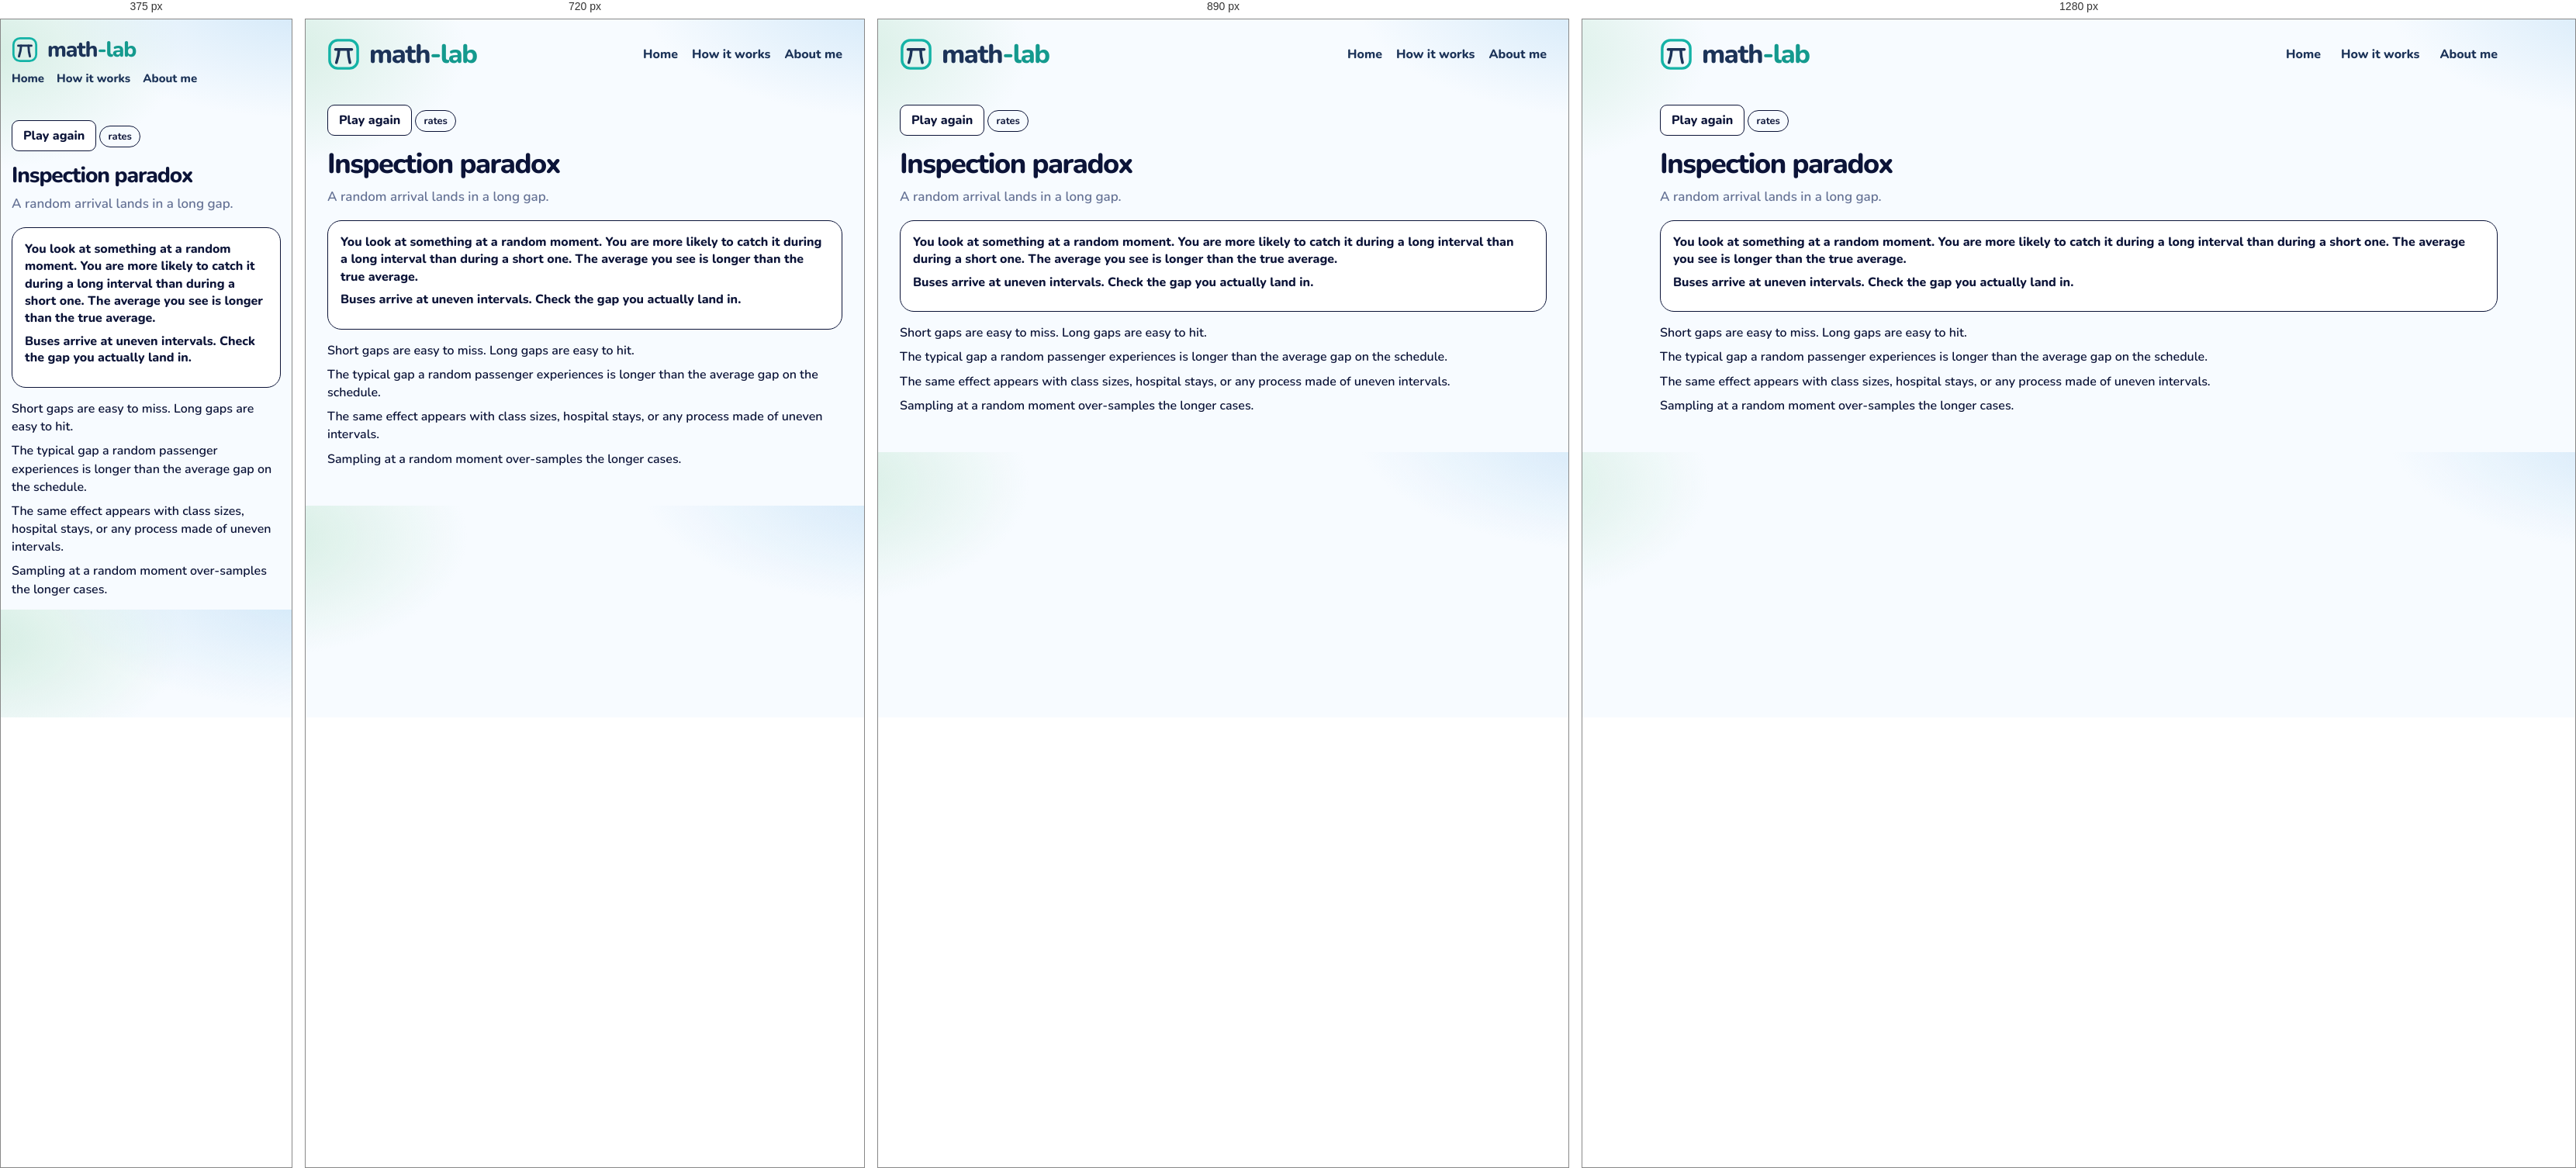
Rendered at 375 px, 720 px, 890 px and 1280 px, left to right.

<!-- file: inspection.html -->
<!DOCTYPE html>
<html lang="en">
<head>
  <meta charset="utf-8" />
  <meta name="viewport" content="width=device-width, initial-scale=1" />
  <title>Inspection paradox · math-lab</title>
  <link rel="icon" href="images/mark.svg" />
  <link rel="stylesheet" href="css/gym.css" />
  <link rel="stylesheet" href="css/lesson.css" />
</head>
<body>
  <div class="wrap">
    <header class="top">
      <a class="brand" href="index.html">
        <img class="brand-mark" src="images/mark.svg" alt="">
        <span class="word">
          <span class="word-name">math<span class="brand-tail">-lab</span></span>
        </span>
      </a>
      <nav class="nav" aria-label="Site">
        <a href="index.html">Home</a>
        <a href="how-it-works.html">How it works</a>
        <a href="about.html">About me</a>
      </nav>
    </header>
    <article class="lesson" data-ask="Inspection paradox">
      <button type="button" class="btn ghost play-again" id="again">Play again</button>
      <!-- merged: Length-biased sampling | Selection bias -->
      <p class="kicker">rates</p>
      <h1>Inspection paradox</h1>
      <p class="lead">A random arrival lands in a long gap.</p>
      <section class="stage playboard" id="board">
        <p class="ice-intro">You look at something at a random moment. You are more likely to catch it during a long interval than during a short one. The average you see is longer than the true average.</p>
        <p class="ask-line">Buses arrive at uneven intervals. Check the gap you actually land in.</p>
      </section>
      <div class="notes">
        <p>Short gaps are easy to miss. Long gaps are easy to hit.</p>
        <p>The typical gap a random passenger experiences is longer than the average gap on the schedule.</p>
        <p>The same effect appears with class sizes, hospital stays, or any process made of uneven intervals.</p>
        <p>Sampling at a random moment over-samples the longer cases.</p>
      </div>
    </article>
    <script src="js/shelf.js"></script>
    <script src="js/inspection.js"></script>
  </div>
  <script src="js/seen.js"></script>
  <script src="js/beats.js"></script>
</body>
</html>


/* @media block from gym.css */
@media (max-width: 980px) {
  .grid { grid-template-columns: repeat(2, 1fr); }
  .top { flex-wrap: wrap; }
  .nav { flex-wrap: wrap; gap: 12px 18px; }
}

/* @media block from gym.css */
@media (max-width: 640px) {
  body { padding: 14px; }
  .brand { font-size: 28px; }
  .brand .brand-mark { width: 34px; height: 34px; }
  .nav { width: 100%; gap: 16px; font-size: 15px; }
  .page h1 { font-size: 30px; }
  .finder { flex-wrap: wrap; }
  .search, .tags { flex: 1 1 100%; }
  .grid { grid-template-columns: 1fr; }
  .catalog-bar { flex-wrap: wrap; align-items: stretch; }
  .progress { justify-content: flex-start; flex-wrap: wrap; }
  .progress-bar { width: 120px; }
  .shelf-head { flex-direction: column; gap: 4px; }
  .shelf h2 { font-size: 22px; }
  .status button { font-size: 13px; padding: 9px 4px; gap: 5px; }
}

/* @media block from gym.css */
@media (max-width: 980px) {
  html.is-compact .shelf .grid { grid-template-columns: repeat(4, minmax(0, 1fr)); }
}

/* @media block from gym.css */
@media (max-width: 640px) {
  html.is-compact .shelf .grid { grid-template-columns: repeat(2, minmax(0, 1fr)); }
  .card-pop { width: min(280px, calc(100vw - 24px)); }
}

/* @media block from lesson.css */
@media (max-width: 640px) {
  .top { flex-wrap: wrap; row-gap: 10px; }
  .home-link { margin-left: auto; }
  .lesson h1 { font-size: 28px; }
  .door { width: 104px; height: 168px; }
  .door .face { font-size: 24px; }
  .door-grid { grid-template-columns: repeat(5, minmax(0, 1fr)); }
  .bar-row, .ward { grid-template-columns: 1fr; }
  .choice-dock { flex-direction: column; }
  .crowd { grid-template-columns: repeat(16, minmax(0, 1fr)); }
  .digit-bars .bar-row { grid-template-columns: 24px 1fr 52px; }
  .sheet { grid-template-columns: 72px 1fr; }
}

/* @media block from lesson.css */
@media (max-width: 640px) {
  .act-pair, .act-pair.is-three, .nash-floor, .zones, .zones.is-three { grid-template-columns: 1fr; }
  .nash { grid-template-columns: 72px 1fr 1fr; }
  .days { grid-template-columns: repeat(3, minmax(0, 1fr)); }
  .actor > img, .hunt .actor > img { height: 72px; }
  .lane { height: 190px; }
  .racer { height: 72px; }
}

/* @media block from lesson.css */
@media (max-width: 640px) {
  .machines { grid-template-columns: 1fr; }
  .cand { width: 56px; min-height: 78px; }
  .cand img { height: 44px; }
  .offers, .trio, .notes.read, .chance-chart { grid-template-columns: 1fr; }
  .slip, .folk .one { width: 72px; }
  .bayes-pies { grid-template-columns: 1fr; }
  .bayes-board { grid-template-columns: 72px 1fr 1fr; }
  .braess-beat { grid-template-columns: 28px minmax(0, 1fr); padding: 10px; }
  .braess-beat .n { width: 28px; height: 28px; font-size: 13px; }
  .braess-hub { font-size: 12px; }
  .braess-map { grid-template-columns: 40px minmax(0, 1fr) 14px minmax(0, 1fr) 40px; }
  .braess-meter { display: grid; grid-template-columns: minmax(0, 1fr) auto; }
  .braess-meter > span { grid-column: 1 / -1; width: auto; }
  .braess-meter .track { min-width: 0; }
  .road-scene { height: 220px; }
  .town { width: 36px; font-size: 13px; }
  .driver { height: 20px; }
  .lab b { font-size: 12px; }
  .lab.ul, .lab.ll { left: 32%; }
  .lab.ur, .lab.lr { left: 66%; }
  .lab.cut { left: 68%; top: 50%; }
  .braess-play .caption { min-height: 4.4em; }
  .ship-yard { grid-template-columns: 1fr; }
}

/* @media block from lesson.css */
@media (max-width: 640px) {
  .lesson.is-beat h1 { font-size: 24px; }
  .beat-card { flex-direction: column; align-items: stretch; }
  .beat-card .btn { align-self: flex-end; }
}

/* @media block from lesson.css */
@media (min-width: 800px) {
  .ice-claims { grid-template-columns: 1fr 1fr 1fr; }
  .ice-claims.cols-2 { grid-template-columns: 1fr 1fr; }
}

/* @media block from lesson.css */
@media (max-width: 640px) {
  .week-day { min-height: 64px; font-size: 14px; border-radius: 10px; }
  .week-ropes, .week-row { gap: 6px; }
  .logic-caption { font-size: 16px; }
  .pick-pair, .urn-row, .compare, .sunk-split { grid-template-columns: 1fr; }
  .wager { grid-template-columns: 72px 1fr 1fr; }
  .box-row, .cover-scene { flex-direction: column; align-items: center; }
}

/* @media block from lesson.css */
@media (max-width: 640px) {
  .pick-pair, .urn-row, .compare, .sunk-split { grid-template-columns: 1fr; }
  .wager { grid-template-columns: 72px 1fr 1fr; }
  .box-row, .cover-scene { flex-direction: column; align-items: center; }
}

/* @media block from lesson.css */
@media (max-width: 640px) {
  .deal-who > svg { height: 74px; }
  .disc { width: 18px; height: 18px; }
  .coin-stack, .coin-stack.is-wide { width: 112px; }
  .tri-piles { grid-template-columns: repeat(3, 40px); }
  .tri-piles .coin-stack { width: 40px; max-width: 40px; }
}

/* @media block from lesson.css */
@media (max-width: 640px) {
  .pasture { height: 210px; }
  .pasture-who svg { height: 58px; }
  .pasture-cow { width: 34px; height: 26px; margin-left: -17px; margin-top: -13px; }
  .pasture-stats { grid-template-columns: 1fr 1fr; }
  .pasture-stat b { font-size: 16px; }
  .gate-scene { height: 250px; }
  .gate-art { width: 124px; height: 116px; }
  .gate-row { gap: 4px; }
  .gate-person { width: 72px; }
  .gate-person svg { height: 64px; }
  .gate-person.is-go { transform: translateY(-64px); }
  .net-car { width: 30px; height: 18px; margin-left: -15px; margin-top: -9px; }
  .net-lab { font-size: 11px; padding: 0 4px; }
  .pd-room { min-height: 180px; }
  .game-person svg { height: 72px; }
  .game-row .who { min-width: 100%; }
  .chk-scene { height: 240px; }
  .chk-you { top: 140px; }
  .chk-car { width: 58px; height: 78px; margin-left: -29px; }
  .hunt-scene, .meet-scene, .eve-scene { height: 280px; }
  .hunt-person, .meet-person, .eve-person { width: 74px; }
  .mix-coin { flex-basis: 72px; }
  .mix-coin svg { width: 64px; height: 64px; }
  .penny-coin { width: 84px; height: 84px; }
  .pd-grid, .reply-grid { grid-template-columns: 0.85fr 1fr 1fr; }
  .pd-label, .reply-label, .pd-chip, .reply-chip { font-size: 11px; }
}

/* @media block from lesson.css */
@media (max-width: 640px) {
  .hunt-scene { height: 300px; }
  .hunt-stag { width: 104px; }
  .hunt-hare { width: 74px; }
  .hunt-person svg { height: 64px; }
}

/* @media block from lesson.css */
@media (max-width: 640px) {
  .talk-scene { height: 300px; }
  .talk-person { width: 88px; }
  .talk-person svg { height: 64px; }
  .talk-bubble { max-width: 180px; font-size: 14px; }
  .simp-track { height: 96px; width: 30px; }
  .simp-col { width: 72px; }
  .simp-pct { font-size: 14px; }
  .simp-merge { left: 0; right: 0; }
  .eco-scene { height: 360px; }
  .eco-region { height: 92px; padding-top: 24px; }
  .eco-region b, .eco-region span { font-size: 11px; }
  .dist-row { grid-template-columns: 1fr 1fr; }
  .dist-scene { min-height: 360px; }
}

/* @media block from lesson.css */
@media (max-width: 640px) {
  .families.is-many .kid { width: 26px; height: 34px; }
  .kid i { font-size: 7px; }
  .day-row span { min-width: 28px; padding: 3px 4px; font-size: 13px; }
  .sb-week { min-width: 0; flex: 1 1 120px; }
  .sb-board .bed { height: 72px; }
}